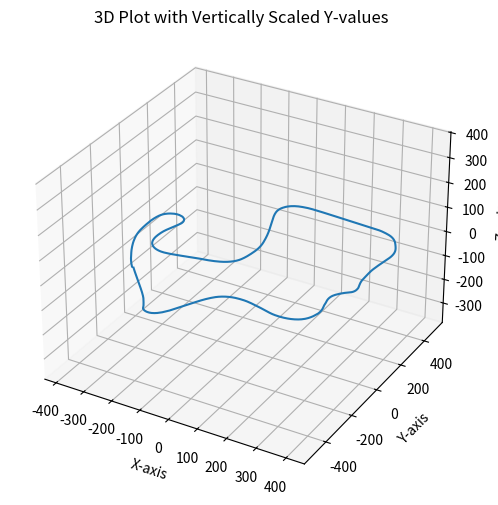

Write Python code to recreate this figure.
import matplotlib.pyplot as plt
import numpy as np 

data = [(-283.5832824707031, -238.41822814941406, -20.916175842285156), (-287.3624267578125, -232.61044311523438, -20.565767288208008), (-291.0943603515625, -226.73666381835938, -20.210031509399414), (-295.3683166503906, -219.78216552734375, -19.799909591674805), (-299.5280456542969, -212.7037353515625, -19.358386993408203), (-303.0020751953125, -206.5477752685547, -18.964004516601562), (-306.3814697265625, -200.30369567871094, -18.54120445251465), (-310.1893005371094, -192.9075164794922, -17.998947143554688), (-313.8351745605469, -185.40208435058594, -17.43600082397461), (-316.89752197265625, -178.94024658203125, -16.97513198852539), (-319.96453857421875, -172.4469757080078, -16.50853729248047), (-323.5522766113281, -164.83665466308594, -15.941349983215332), (-326.6288146972656, -158.28244018554688, -15.4337797164917), (-330.172607421875, -150.58375549316406, -14.872309684753418), (-333.6110534667969, -142.79327392578125, -14.374488830566406), (-336.4706726074219, -136.04391479492188, -13.999113082885742), (-339.25299072265625, -129.2331085205078, -13.692524909973145), (-342.41064453125, -121.20630645751953, -13.404285430908203), (-345.5233459472656, -113.11945343017578, -13.193172454833984), (-348.159912109375, -106.1456069946289, -13.07818603515625), (-350.7455749511719, -99.12574005126953, -13.04161548614502), (-353.25604248046875, -92.0506820678711, -13.095602989196777), (-356.0774841308594, -83.72195434570312, -13.275732040405273), (-358.8158874511719, -75.32154846191406, -13.547747611999512), (-361.48504638671875, -66.8552017211914, -13.849814414978027), (-363.7066955566406, -59.54463577270508, -14.11192512512207), (-366.2044982910156, -50.958518981933594, -14.446534156799316), (-368.5851135253906, -42.30830383300781, -14.852075576782227), (-370.7771301269531, -33.55955505371094, -15.23022174835205), (-372.72210693359375, -24.72022819519043, -15.542181968688965), (-374.2134094238281, -17.08617401123047, -15.779391288757324), (-375.5613708496094, -9.401627540588379, -15.995218276977539), (-376.947021484375, -0.38630446791648865, -16.246585845947266), (-378.11285400390625, 8.685223579406738, -16.51720428466797), (-379.0722961425781, 17.804550170898438, -16.80021095275879), (-379.7796325683594, 25.65227699279785, -17.078025817871094), (-380.55108642578125, 34.8421745300293, -17.384910583496094), (-381.1688537597656, 42.739356994628906, -17.651615142822266), (-381.7939453125, 51.9741325378418, -17.956378936767578), (-382.2875671386719, 61.06935501098633, -18.239004135131836), (-382.6183166503906, 68.56897735595703, -18.46159553527832), (-382.9614562988281, 76.9209976196289, -18.719947814941406), (-383.23065185546875, 83.72454833984375, -18.930423736572266), (-383.4451904296875, 90.20842742919922, -19.142547607421875), (-383.56195068359375, 97.40691375732422, -19.401330947875977), (-383.52032470703125, 103.35299682617188, -19.62553596496582), (-383.3352966308594, 110.06857299804688, -19.881969451904297), (-383.091796875, 115.63140869140625, -20.108829498291016), (-382.7824401855469, 121.013671875, -20.33269500732422), (-382.35198974609375, 127.0994644165039, -20.60577392578125), (-381.8455505371094, 132.9613494873047, -20.86640167236328), (-381.2358093261719, 138.58157348632812, -21.109580993652344), (-380.6014709472656, 143.23895263671875, -21.315109252929688), (-379.7059326171875, 148.5722198486328, -21.564348220825195), (-378.7853088378906, 153.01788330078125, -21.78101348876953), (-377.53173828125, 157.94752502441406, -22.03786277770996), (-376.0683288574219, 162.56124877929688, -22.28771209716797), (-374.6612243652344, 166.2829132080078, -22.498538970947266), (-372.8438720703125, 170.37777709960938, -22.739910125732422), (-371.1050720214844, 173.71234130859375, -22.943944931030273), (-368.8455505371094, 177.41818237304688, -23.180028915405273), (-366.728271484375, 180.38751220703125, -23.36927604675293), (-364.4573059082031, 183.1405792236328, -23.540264129638672), (-362.0560607910156, 185.66690063476562, -23.69427490234375), (-358.325927734375, 189.02352905273438, -23.913253784179688), (-350.0289001464844, 194.57009887695312, -24.32860565185547), (-347.5196838378906, 195.73194885253906, -24.429887771606445), (-344.99798583984375, 196.6773223876953, -24.522974014282227), (-341.6150817871094, 197.60763549804688, -24.634532928466797), (-338.653564453125, 198.1261444091797, -24.72802734375), (-329.7906188964844, 198.0704345703125, -24.996044158935547), (-320.8142395019531, 195.5557403564453, -25.240060806274414), (-318.137939453125, 194.26641845703125, -25.311132431030273), (-315.5867614746094, 192.7489471435547, -25.376001358032227), (-313.5111999511719, 191.26966857910156, -25.42559242248535), (-311.2228698730469, 189.35694885253906, -25.477909088134766), (-309.3705749511719, 187.56500244140625, -25.525693893432617), (-307.62109375, 185.6283721923828, -25.573017120361328), (-305.7077331542969, 183.1659393310547, -25.622255325317383), (-303.9278564453125, 180.4922332763672, -25.6704044342041), (-302.29931640625, 177.6165008544922, -25.712749481201172), (-301.0408935546875, 174.99867248535156, -25.744529724121094), (-299.76116943359375, 171.7813262939453, -25.77488136291504), (-298.8360900878906, 168.8994903564453, -25.795989990234375), (-297.9754943847656, 165.42271423339844, -25.815906524658203), (-297.4384460449219, 162.36753845214844, -25.82713508605957), (-297.041015625, 158.74819946289062, -25.83303451538086), (-296.8591003417969, 156.1395721435547, -25.824642181396484), (-296.7840270996094, 151.41090393066406, -25.79317855834961), (-296.95062255859375, 148.23634338378906, -25.769472122192383), (-297.3853454589844, 144.53302001953125, -25.75002098083496), (-298.05450439453125, 140.85389709472656, -25.747028350830078), (-298.7202453613281, 137.71237182617188, -25.7592716217041), (-299.4669494628906, 134.5782012939453, -25.76028060913086), (-300.4388427734375, 130.9453582763672, -25.788156509399414), (-301.3550720214844, 127.84584045410156, -25.833145141601562), (-302.3013610839844, 124.71709442138672, -25.85613441467285), (-303.2889404296875, 121.55667114257812, -25.849546432495117), (-304.29937744140625, 118.35779571533203, -25.846189498901367), (-305.32440185546875, 115.09769439697266, -25.853696823120117), (-306.52947998046875, 111.19155883789062, -25.865154266357422), (-307.672119140625, 107.192138671875, -25.867782592773438), (-308.6005859375, 103.66608428955078, -25.878704071044922), (-309.5225830078125, 100.03487396240234, -25.90066909790039), (-310.6015930175781, 95.65106964111328, -25.918212890625), (-311.524169921875, 91.76881408691406, -25.938127517700195), (-312.6477355957031, 87.09837341308594, -25.954519271850586), (-313.67254638671875, 82.97553253173828, -25.9605770111084), (-314.720947265625, 78.75605010986328, -25.955678939819336), (-315.9001159667969, 73.74906158447266, -25.9440860748291), (-317.00897216796875, 68.57416534423828, -25.92845344543457), (-318.03485107421875, 63.2348518371582, -25.91847801208496), (-318.83575439453125, 58.52394485473633, -25.912822723388672), (-319.5441589355469, 53.691104888916016, -25.908796310424805), (-320.22503662109375, 47.90412902832031, -25.905406951904297), (-320.74267578125, 41.96663284301758, -25.90033531188965), (-321.1396789550781, 35.89945983886719, -25.894615173339844), (-321.443115234375, 29.75749969482422, -25.87797737121582), (-321.64910888671875, 23.497947692871094, -25.85140037536621), (-321.7325439453125, 17.122230529785156, -25.82737159729004), (-321.6674499511719, 11.571500778198242, -25.819425582885742), (-321.4202575683594, 5.937833309173584, -25.8045654296875), (-320.9792785644531, 0.2785116732120514, -25.7894287109375), (-320.252197265625, -6.155371189117432, -25.778284072875977), (-319.32763671875, -12.264453887939453, -25.770809173583984), (-318.3837890625, -17.25419044494629, -25.765214920043945), (-317.10516357421875, -22.824443817138672, -25.770687103271484), (-315.82061767578125, -27.395606994628906, -25.78183364868164), (-314.3645935058594, -31.781198501586914, -25.799156188964844), (-312.4714660644531, -36.66107177734375, -25.828981399536133), (-310.688232421875, -40.637027740478516, -25.859256744384766), (-308.7435302734375, -44.430381774902344, -25.885177612304688), (-306.6338195800781, -48.071693420410156, -25.91224479675293), (-304.359375, -51.55384063720703, -25.9371395111084), (-301.50006103515625, -55.393131256103516, -25.955827713012695), (-298.89410400390625, -58.48931884765625, -25.97161865234375), (-296.1620178222656, -61.38433074951172, -25.98075294494629), (-292.826904296875, -64.52156829833984, -25.98639678955078), (-289.3328552246094, -67.3836441040039, -25.980358123779297), (-286.22918701171875, -69.6153335571289, -25.967487335205078), (-283.03900146484375, -71.64021301269531, -25.9494571685791), (-279.77447509765625, -73.45828247070312, -25.930068969726562), (-276.4294738769531, -75.07603454589844, -25.910804748535156), (-273.0127258300781, -76.49822998046875, -25.89067840576172), (-269.55718994140625, -77.710693359375, -25.868730545043945), (-265.4986572265625, -78.8612289428711, -25.84556007385254), (-262.01007080078125, -79.6187744140625, -25.82648468017578), (-258.5247802734375, -80.16321563720703, -25.807449340820312), (-254.4733123779297, -80.54110717773438, -25.78873634338379), (-251.00413513183594, -80.6407241821289, -25.770774841308594), (-247.512939453125, -80.53851318359375, -25.750896453857422), (-243.97909545898438, -80.25708770751953, -25.731351852416992), (-239.79486083984375, -79.7684326171875, -25.726411819458008), (-236.14556884765625, -79.24778747558594, -25.7269287109375), (-231.80235290527344, -78.50012969970703, -25.729707717895508), (-228.00523376464844, -77.7899169921875, -25.748571395874023), (-223.4820556640625, -76.90550231933594, -25.755922317504883), (-209.43565368652344, -73.75433349609375, -25.69088363647461), (-192.06671142578125, -69.2514419555664, -25.61362648010254), (-187.1801300048828, -67.89512634277344, -25.603107452392578), (-182.2659454345703, -66.51676940917969, -25.598129272460938), (-177.3068084716797, -65.09950256347656, -25.558406829833984), (-173.00794982910156, -63.862632751464844, -25.53461265563965), (-168.66371154785156, -62.62289047241211, -25.53132438659668), (-163.52749633789062, -61.16456604003906, -25.517024993896484), (-159.06109619140625, -59.908782958984375, -25.501605987548828), (-154.503662109375, -58.64747619628906, -25.490306854248047), (-149.83590698242188, -57.394779205322266, -25.483165740966797), (-144.24632263183594, -55.96607208251953, -25.478002548217773), (-139.33056640625, -54.78805923461914, -25.468017578125), (-134.31195068359375, -53.66111755371094, -25.4688777923584), (-128.3731689453125, -52.417144775390625, -25.482444763183594), (-122.32389831542969, -51.19686508178711, -25.487468719482422), (-117.0615234375, -50.09349822998047, -25.494510650634766), (-110.84169006347656, -48.664527893066406, -25.496570587158203), (-105.45881652832031, -47.2867431640625, -25.500205993652344), (-99.1291275024414, -45.482643127441406, -25.50661277770996), (-92.76095581054688, -43.45849609375, -25.52573013305664), (-87.33349609375, -41.5331916809082, -25.535999298095703), (-82.01898193359375, -39.44535446166992, -25.552799224853516), (-75.99501037597656, -36.808433532714844, -25.583120346069336), (-70.99114990234375, -34.369625091552734, -25.61580467224121), (-65.35346984863281, -31.296619415283203, -25.654436111450195), (-60.72022247314453, -28.45353889465332, -25.68366050720215), (-56.29133605957031, -25.41292953491211, -25.709335327148438), (-51.39969253540039, -21.626012802124023, -25.73844337463379), (-47.467533111572266, -18.168855667114258, -25.74715232849121), (-43.1756477355957, -13.927923202514648, -25.752534866333008), (-39.76687240600586, -10.123271942138672, -25.745925903320312), (-36.09979248046875, -5.5136308670043945, -25.738758087158203), (-32.794429779052734, -0.7376774549484253, -25.720365524291992), (-30.252403259277344, 3.46802020072937, -25.698179244995117), (-27.615434646606445, 8.48499584197998, -25.671180725097656), (-25.63179588317871, 12.884681701660156, -25.64787483215332), (-23.87775421142578, 17.382598876953125, -25.628154754638672), (-22.104093551635742, 22.75298309326172, -25.60767936706543), (-20.789382934570312, 27.447254180908203, -25.5892333984375), (-19.613536834716797, 32.223899841308594, -25.573936462402344), (-18.52595329284668, 37.10128402709961, -25.565032958984375), (-17.501863479614258, 42.08479690551758, -25.556407928466797), (-16.399967193603516, 48.02570724487305, -25.555814743041992), (-15.547219276428223, 53.22916030883789, -25.553394317626953), (-14.648737907409668, 59.41938781738281, -25.55370330810547), (-13.953038215637207, 64.83111572265625, -25.53443717956543), (-13.293519020080566, 70.32324981689453, -25.51376724243164), (-12.665506362915039, 75.89479064941406, -25.50609016418457), (-11.977518081665039, 82.49201202392578, -25.525081634521484), (-11.347267150878906, 89.2066421508789, -25.530107498168945), (-10.297416687011719, 102.93815612792969, -25.54090118408203), (-10.008075714111328, 108.94502258300781, -25.545398712158203), (-9.842327117919922, 116.03926849365234, -25.540904998779297), (-9.829188346862793, 122.18524932861328, -25.54001235961914), (-9.96959114074707, 129.42776489257812, -25.545372009277344), (-10.239582061767578, 135.65591430664062, -25.538175582885742), (-10.645650863647461, 141.90411376953125, -25.5257511138916), (-11.286940574645996, 149.24908447265625, -25.506397247314453), (-11.9774169921875, 155.58993530273438, -25.497594833374023), (-12.801416397094727, 161.9700469970703, -25.48836326599121), (-13.92764663696289, 169.45654296875, -25.4832763671875), (-15.031160354614258, 175.9091796875, -25.47271728515625), (-16.45203399658203, 183.4794921875, -25.450944900512695), (-17.9482364654541, 191.1040802001953, -25.412857055664062), (-19.49553680419922, 198.7873077392578, -25.345109939575195), (-20.866487503051758, 205.41346740722656, -25.283241271972656), (-22.537330627441406, 213.185302734375, -25.215944290161133), (-24.297069549560547, 220.9998321533203, -25.14713478088379), (-26.145418167114258, 228.85577392578125, -25.069908142089844), (-27.79572105407715, 235.61599731445312, -25.009389877319336), (-29.799449920654297, 243.5316925048828, -24.942060470581055), (-31.877891540527344, 251.44012451171875, -24.865095138549805), (-33.72205352783203, 258.2388916015625, -24.77919578552246), (-35.61071014404297, 265.0570068359375, -24.70402717590332), (-36.89645767211914, 269.6152648925781, -24.65822410583496), (-43.633026123046875, 292.552734375, -24.427358627319336), (-46.091896057128906, 300.6397705078125, -24.35062599182129), (-48.22077560424805, 307.60272216796875, -24.272859573364258), (-51.433902740478516, 318.1000671386719, -24.16111946105957), (-58.9847412109375, 342.8044128417969, -23.894641876220703), (-61.068416595458984, 349.73565673828125, -23.806602478027344), (-63.05207443237305, 356.3944396972656, -23.717763900756836), (-65.1888656616211, 363.801513671875, -23.61521339416504), (-66.84797668457031, 369.83892822265625, -23.526676177978516), (-68.34489440917969, 375.6102294921875, -23.449899673461914), (-69.6656723022461, 381.12371826171875, -23.364221572875977), (-70.8147964477539, 386.3775329589844, -23.27488899230957), (-71.79867553710938, 391.3724365234375, -23.183448791503906), (-72.75435638427734, 396.92462158203125, -23.081266403198242), (-73.40220642089844, 401.4712829589844, -22.99700927734375), (-73.89252471923828, 405.88836669921875, -22.915353775024414), (-74.23102569580078, 410.2590026855469, -22.840805053710938), (-74.40985107421875, 414.5871887207031, -22.767635345458984), (-74.40076446533203, 419.5753479003906, -22.68224334716797), (-74.18987274169922, 423.79083251953125, -22.612560272216797), (-73.67259979248047, 428.6192321777344, -22.52933120727539), (-72.84381866455078, 433.33209228515625, -22.4438533782959), (-71.69264221191406, 437.904541015625, -22.340469360351562), (-70.4697494506836, 441.69964599609375, -22.232797622680664), (-69.05810546875, 445.3783264160156, -22.107206344604492), (-67.2090072631836, 449.5316162109375, -21.93503761291504), (-65.44625854492188, 452.9760437011719, -21.766942977905273), (-63.539608001708984, 456.3274230957031, -21.615154266357422), (-61.03093338012695, 460.0197448730469, -21.41541862487793), (-58.28519821166992, 463.4761047363281, -21.216501235961914), (-55.75141525268555, 466.2271423339844, -21.045536041259766), (-53.05322265625, 468.798095703125, -20.8815975189209), (-50.17451858520508, 471.1975402832031, -20.718355178833008), (-46.5875244140625, 473.78973388671875, -20.521535873413086), (-43.329986572265625, 475.8249206542969, -20.348928451538086), (-39.916439056396484, 477.6836853027344, -20.17881965637207), (-35.74104690551758, 479.6082763671875, -19.98120880126953), (-32.00599670410156, 481.0352783203125, -19.810253143310547), (-28.14260482788086, 482.2658386230469, -19.644365310668945), (-23.486228942871094, 483.46270751953125, -19.45918846130371), (-18.67556381225586, 484.4176940917969, -19.268972396850586), (-14.439530372619629, 485.080322265625, -19.1007022857666), (-10.084342002868652, 485.6308898925781, -18.922433853149414), (-4.849376678466797, 486.152099609375, -18.694501876831055), (-0.23300288617610931, 486.4591064453125, -18.477262496948242), (4.488264560699463, 486.62310791015625, -18.253276824951172), (10.122133255004883, 486.59912109375, -18.003536224365234), (15.880414009094238, 486.3324279785156, -17.764575958251953), (20.913158416748047, 485.9214782714844, -17.54837989807129), (26.884384155273438, 485.2893371582031, -17.285737991333008), (32.087581634521484, 484.6636657714844, -17.058433532714844), (38.2100715637207, 483.8729248046875, -16.79036521911621), (43.490291595458984, 483.1504821777344, -16.534870147705078), (48.84300994873047, 482.4004821777344, -16.26304817199707), (54.27423858642578, 481.6323547363281, -15.981164932250977), (60.702903747558594, 480.7012634277344, -15.652653694152832), (67.23013305664062, 479.69024658203125, -15.285065650939941), (72.88968658447266, 478.7602233886719, -14.960805892944336), (79.57553100585938, 477.605224609375, -14.54281234741211), (86.33763122558594, 476.3902893066406, -14.113648414611816), (92.1959457397461, 475.3088073730469, -13.754717826843262), (99.11140441894531, 474.0337219238281, -13.351541519165039), (106.09173583984375, 472.7662353515625, -12.951074600219727), (112.1188735961914, 471.6884765625, -12.595388412475586), (118.20211029052734, 470.61627197265625, -12.240400314331055), (124.34667205810547, 469.55364990234375, -11.881077766418457), (131.58914184570312, 468.3226013183594, -11.475112915039062), (137.86032104492188, 467.26904296875, -11.140782356262207), (144.1896514892578, 466.2085266113281, -10.81448745727539), (150.57199096679688, 465.1356506347656, -10.501104354858398), (158.0900421142578, 463.8824462890625, -10.130908012390137), (164.594970703125, 462.8189392089844, -9.81229305267334), (172.25115966796875, 461.59271240234375, -9.436988830566406), (178.8696746826172, 460.5482482910156, -9.119041442871094), (185.53607177734375, 459.4989929199219, -8.812295913696289), (193.378173828125, 458.2798156738281, -8.422088623046875), (201.27996826171875, 457.0796203613281, -8.056781768798828), (209.24960327148438, 455.8855285644531, -7.682138442993164), (217.276611328125, 454.685302734375, -7.30994987487793), (225.36129760742188, 453.4773254394531, -6.92301607131958), (232.3317413330078, 452.43658447265625, -6.590456962585449), (240.48606872558594, 451.2113037109375, -6.186914443969727), (247.32069396972656, 450.16619873046875, -5.85623836517334), (254.93475341796875, 448.98333740234375, -5.513287544250488), (262.1165771484375, 447.7947692871094, -5.202445030212402), (267.9566650390625, 446.7121887207031, -4.938677787780762), (274.5127258300781, 445.3232421875, -4.691162586212158), (279.9339904785156, 443.98309326171875, -4.5477495193481445), (285.1483154296875, 442.47137451171875, -4.447897434234619), (291.0177307128906, 440.49456787109375, -4.379661560058594), (295.9392395019531, 438.6707458496094, -4.365857124328613), (300.79168701171875, 436.7956237792969, -4.385166168212891), (305.56878662109375, 434.86474609375, -4.4367899894714355), (310.2454833984375, 432.826904296875, -4.523001670837402), (314.7853698730469, 430.6192321777344, -4.635209560394287), (319.1247253417969, 428.15655517578125, -4.728271007537842), (323.1661071777344, 425.33721923828125, -4.6983747482299805), (327.5650939941406, 421.7295227050781, -4.584833145141602), (331.0960388183594, 418.3650817871094, -4.44385290145874), (335.081787109375, 414.1903076171875, -4.310311317443848), (338.9106750488281, 409.73516845703125, -4.198022842407227), (342.05645751953125, 405.7038269042969, -4.12129020690918), (345.0682067871094, 401.4808654785156, -4.059398174285889), (347.9402160644531, 397.0737609863281, -4.003640651702881), (351.0785827636719, 391.6778259277344, -3.9310295581817627), (353.58892822265625, 386.8331298828125, -3.8500618934631348), (356.0474548339844, 381.8435363769531, -3.745269536972046), (358.5028991699219, 376.7589111328125, -3.601975202560425), (360.9400634765625, 371.579833984375, -3.4147732257843018), (363.7495422363281, 365.4177551269531, -3.143510103225708), (366.122802734375, 360.0328674316406, -2.857720136642456), (368.84381103515625, 353.6374206542969, -2.4457502365112305), (371.494873046875, 347.1238098144531, -1.9658493995666504), (374.0113830566406, 340.4815368652344, -1.4190187454223633), (376.0055236816406, 334.7105712890625, -0.8910894989967346), (377.862060546875, 328.84796142578125, -0.3464246690273285), (379.55078125, 322.8736877441406, 0.26006972789764404), (381.0839538574219, 316.80950927734375, 0.9079893827438354), (382.4580078125, 310.6572570800781, 1.5917370319366455), (383.8723449707031, 303.37786865234375, 2.425090789794922), (384.9268493652344, 297.05706787109375, 3.160187005996704), (385.9620361328125, 289.5934143066406, 4.067749977111816), (386.80645751953125, 282.0496520996094, 5.0133748054504395), (387.21136474609375, 277.703369140625, 5.555016040802002), (387.90338134765625, 267.8310241699219, 6.804366111755371), (388.2047119140625, 261.1888427734375, 7.658913612365723), (388.3868713378906, 254.5006103515625, 8.530386924743652), (388.41229248046875, 239.86224365234375, 10.4217529296875), (388.1236267089844, 226.18051147460938, 12.108840942382812), (387.5811767578125, 207.67555236816406, 14.13228988647461), (387.31878662109375, 199.4820556640625, 14.930132865905762), (387.0616149902344, 192.41282653808594, 15.596189498901367), (386.7815856933594, 185.32586669921875, 16.233646392822266), (386.45068359375, 177.0347900390625, 16.934406280517578), (386.129150390625, 168.6975555419922, 17.570587158203125), (385.818115234375, 160.30502319335938, 18.170194625854492), (385.5523376464844, 153.07012939453125, 18.680463790893555), (385.26080322265625, 144.5870361328125, 19.298704147338867), (385.0629577636719, 137.28060913085938, 19.81770133972168), (384.9364318847656, 128.71017456054688, 20.431852340698242), (384.9324035644531, 121.3321762084961, 20.968006134033203), (385.0781555175781, 112.68846893310547, 21.578781127929688), (385.4249267578125, 104.01007080078125, 22.218963623046875), (385.9518737792969, 95.30768585205078, 22.892282485961914), (386.48150634765625, 87.8245620727539, 23.440628051757812), (387.1299743652344, 79.05408477783203, 24.112558364868164), (387.68487548828125, 71.5158920288086, 24.673629760742188), (388.2301940917969, 64.06534576416016, 25.231353759765625), (388.84375, 55.68918228149414, 25.858793258666992), (389.4250793457031, 47.721256256103516, 26.41551399230957), (389.98065185546875, 40.20832443237305, 26.942317962646484), (390.5591125488281, 33.11445236206055, 27.44350814819336), (391.23681640625, 26.388721466064453, 27.905838012695312), (391.8988037109375, 20.878374099731445, 28.234643936157227), (392.6434631347656, 15.629789352416992, 28.516075134277344), (393.59783935546875, 9.793057441711426, 28.77009391784668), (394.4861145019531, 5.028062343597412, 28.93120574951172), (395.5584411621094, -0.31563082337379456, 29.016067504882812), (396.51373291015625, -4.633366107940674, 29.059959411621094), (397.48736572265625, -8.737519264221191, 29.06833839416504), (398.6279296875, -13.245535850524902, 29.056610107421875), (399.5835266113281, -16.858055114746094, 29.041027069091797), (400.6213684082031, -20.799888610839844, 29.012130737304688), (401.4020080566406, -23.97140884399414, 28.98082160949707), (402.1562805175781, -27.479358673095703, 28.941455841064453), (402.66802978515625, -30.40450668334961, 28.9012508392334), (403.1077575683594, -33.77686309814453, 28.846481323242188), (403.3896179199219, -37.104618072509766, 28.773536682128906), (403.53155517578125, -40.38371658325195, 28.678701400756836), (403.54022216796875, -43.61454772949219, 28.568416595458984), (403.418212890625, -46.81254959106445, 28.440414428710938), (403.1887512207031, -49.535221099853516, 28.311756134033203), (402.7380676269531, -52.678245544433594, 28.139860153198242), (402.16375732421875, -55.32168197631836, 27.97418212890625), (401.252197265625, -58.327178955078125, 27.765727996826172), (400.2613830566406, -60.82037353515625, 27.574268341064453), (398.8789978027344, -63.63127517700195, 27.327970504760742), (397.4691467285156, -65.92533874511719, 27.11880874633789), (395.8353271484375, -68.0774154663086, 26.945098876953125), (393.68255615234375, -70.4037094116211, 26.780027389526367), (391.6741638183594, -72.26375579833984, 26.64385986328125), (389.20550537109375, -74.30634307861328, 26.43977165222168), (387.0076599121094, -75.96578216552734, 26.19930648803711), (384.38494873046875, -77.82514953613281, 25.81405258178711), (381.7119445800781, -79.62755584716797, 25.299388885498047), (378.9832458496094, -81.38438415527344, 24.66134262084961), (376.19549560546875, -83.09297943115234, 23.890804290771484), (373.7872314453125, -84.53678131103516, 23.13434410095215), (371.371337890625, -85.94745635986328, 22.324058532714844), (368.98492431640625, -87.4102783203125, 21.57052993774414), (366.3720703125, -89.2475814819336, 20.83190155029297), (358.8490295410156, -96.73580932617188, 18.919105529785156), (355.9263000488281, -100.76094055175781, 18.33429527282715), (350.5607604980469, -110.70803833007812, 17.018888473510742), (349.178955078125, -114.42921447753906, 16.52768325805664), (348.18731689453125, -117.73976135253906, 16.08675193786621), (347.2815856933594, -121.75759887695312, 15.572529792785645), (346.7102355957031, -125.30479431152344, 15.119708061218262), (346.334228515625, -128.92515563964844, 14.657870292663574), (346.11431884765625, -133.23590087890625, 14.119233131408691), (346.10888671875, -136.99208068847656, 13.6573486328125), (346.37213134765625, -141.42120361328125, 13.113115310668945), (346.79449462890625, -145.257080078125, 12.64281940460205), (347.4710693359375, -149.7935333251953, 12.097793579101562), (348.1370544433594, -153.77569580078125, 11.63908863067627), (348.6561584472656, -157.8675537109375, 11.190972328186035), (349.08197021484375, -162.73464965820312, 10.682726860046387), (349.5279235839844, -167.683837890625, 10.181116104125977), (350.0741882324219, -171.9756622314453, 9.74634075164795), (350.79278564453125, -176.3167724609375, 9.3096923828125), (351.6474914550781, -180.71478271484375, 8.886335372924805), (352.5537109375, -185.1806640625, 8.479437828063965), (353.5675048828125, -190.5006103515625, 8.04350471496582), (354.322021484375, -195.1587371826172, 7.688995361328125), (354.9166564941406, -199.89675903320312, 7.330073356628418), (355.31683349609375, -205.4188232421875, 6.908555030822754), (355.4184265136719, -210.0325469970703, 6.5348801612854), (355.265380859375, -215.22413635253906, 6.087066173553467), (354.8238830566406, -220.30482482910156, 5.599764347076416), (354.0927734375, -225.28765869140625, 5.070403099060059), (353.5337829589844, -228.0918426513672, 4.7546706199646), (349.0352478027344, -242.61831665039062, 2.888077735900879), (346.9985046386719, -247.43373107910156, 2.193018674850464), (344.715087890625, -252.24948120117188, 1.4862288236618042), (342.57403564453125, -256.3760070800781, 0.8705516457557678), (340.212890625, -260.46807861328125, 0.24876739084720612), (337.584716796875, -264.4846496582031, -0.3608771562576294), (334.1824035644531, -268.9960021972656, -1.0433183908462524), (330.9802551269531, -272.6602783203125, -1.5954644680023193), (326.9181213378906, -276.6842956542969, -2.1989734172821045), (322.5032043457031, -280.416748046875, -2.748405694961548), (318.4544372558594, -283.36944580078125, -3.178558349609375), (314.1556091308594, -286.044921875, -3.548929214477539), (309.6702880859375, -288.4849548339844, -3.8968043327331543), (304.19854736328125, -290.9825744628906, -4.271902561187744), (299.33209228515625, -292.82843017578125, -4.576426982879639), (293.50347900390625, -294.6582336425781, -4.932929515838623), (288.3998107910156, -295.9027099609375, -5.233664512634277), (283.18402099609375, -296.815185546875, -5.510404109954834), (277.0027770996094, -297.5543212890625, -5.848809242248535), (270.73046875, -297.9397888183594, -6.224039077758789), (264.38543701171875, -297.97210693359375, -6.6335835456848145), (258.00408935546875, -297.60870361328125, -7.054685592651367), (251.61912536621094, -296.8722839355469, -7.502340316772461), (246.1473846435547, -295.9720458984375, -7.925461292266846), (240.6842803955078, -294.8031921386719, -8.373307228088379), (235.23870849609375, -293.389404296875, -8.853713989257812), (229.81893920898438, -291.6895446777344, -9.3174409866333), (224.40745544433594, -289.75006103515625, -9.754302024841309), (218.08091735839844, -287.23126220703125, -10.219712257385254), (212.63975524902344, -284.90777587890625, -10.602025032043457), (206.2589569091797, -282.0374450683594, -11.037605285644531), (199.81768798828125, -279.0557861328125, -11.444199562072754), (194.207275390625, -276.51898193359375, -11.757572174072266), (187.54293823242188, -273.6638488769531, -12.106812477111816), (181.75425720214844, -271.3301086425781, -12.403657913208008), (174.89608764648438, -268.6806335449219, -12.751724243164062), (168.9479522705078, -266.39990234375, -13.038871765136719), (161.9376220703125, -263.7185974121094, -13.349725723266602), (154.9304962158203, -261.1199035644531, -13.639686584472656), (148.14292907714844, -258.76043701171875, -13.89774227142334), (142.57839965820312, -256.9457702636719, -14.093080520629883), (137.2407684326172, -255.29946899414062, -14.285236358642578), (132.0925750732422, -253.8248748779297, -14.470130920410156), (126.27591705322266, -252.33265686035156, -14.699091911315918), (120.61077117919922, -251.12940979003906, -14.934568405151367), (115.78623962402344, -250.3233184814453, -15.150131225585938), (110.98184204101562, -249.69827270507812, -15.387749671936035), (105.40271759033203, -249.13050842285156, -15.685114860534668), (100.62471771240234, -248.75152587890625, -15.953606605529785), (95.02779388427734, -248.44338989257812, -16.306480407714844), (90.19216918945312, -248.32489013671875, -16.62725830078125), (84.50868225097656, -248.3731689453125, -17.04045867919922), (79.60848236083984, -248.64768981933594, -17.411890029907227), (73.91012573242188, -249.32440185546875, -17.82502555847168), (68.31466674804688, -250.43531799316406, -18.194353103637695), (63.64057540893555, -251.7401123046875, -18.474931716918945), (58.36112594604492, -253.6994171142578, -18.73990249633789), (53.26310348510742, -256.0852966308594, -18.95998191833496), (48.384456634521484, -258.90728759765625, -19.09664535522461), (43.766353607177734, -262.13250732421875, -19.16494369506836), (39.40192794799805, -265.7096862792969, -19.190168380737305), (35.85394287109375, -269.03558349609375, -19.19409942626953), (31.960363388061523, -273.2178649902344, -19.174083709716797), (28.80312156677246, -277.0081481933594, -19.163076400756836), (25.31000518798828, -281.649658203125, -19.163753509521484), (22.42941665649414, -285.7943420410156, -19.183639526367188), (19.61927032470703, -290.0931396484375, -19.22229766845703), (16.359384536743164, -295.2536315917969, -19.28478240966797), (13.56584644317627, -299.7928161621094, -19.34593391418457), (10.339069366455078, -305.2262268066406, -19.460712432861328), (7.1916279792785645, -310.8481140136719, -19.577558517456055), (4.552881240844727, -315.8044128417969, -19.67686653137207), (1.5385091304779053, -321.73974609375, -19.779613494873047), (-1.0226224660873413, -326.9295959472656, -19.887348175048828), (-3.9793906211853027, -333.1114807128906, -20.01984405517578), (-6.487314224243164, -338.5140380859375, -20.132535934448242), (-9.380620956420898, -344.93658447265625, -20.251020431518555), (-12.236327171325684, -351.481689453125, -20.350540161132812), (-15.060665130615234, -358.1391296386719, -20.41710090637207), (-17.44965362548828, -363.8965148925781, -20.475706100463867), (-20.207155227661133, -370.64178466796875, -20.538009643554688), (-22.988279342651367, -377.4621887207031, -20.59590721130371), (-25.399559020996094, -383.3714904785156, -20.637062072753906), (-28.251800537109375, -390.3343200683594, -20.66870880126953), (-30.326961517333984, -395.3475036621094, -20.66722869873047), (-33.6988410949707, -403.427490234375, -20.652587890625), (-36.62804412841797, -410.4294128417969, -20.595111846923828), (-45.94824981689453, -432.54937744140625, -20.332481384277344), (-49.719093322753906, -440.767578125, -20.260168075561523), (-55.801666259765625, -452.4163818359375, -20.164722442626953), (-58.149627685546875, -456.5927734375, -20.152420043945312), (-60.151309967041016, -460.04437255859375, -20.150550842285156), (-62.506385803222656, -463.9054870605469, -20.15099334716797), (-63.53652572631836, -465.5041809082031, -20.150320053100586), (-71.19560241699219, -475.45941162109375, -20.218368530273438), (-73.47875213623047, -477.821533203125, -20.251121520996094), (-75.77542114257812, -479.96905517578125, -20.28934097290039), (-78.45964050292969, -482.19488525390625, -20.33283042907715), (-80.75596618652344, -483.87542724609375, -20.372840881347656), (-83.42027282714844, -485.58233642578125, -20.422122955322266), (-86.0743179321289, -487.0237731933594, -20.469858169555664), (-88.34967803955078, -488.03155517578125, -20.49923324584961), (-90.99649810791016, -488.9335632324219, -20.51463508605957), (-93.25922393798828, -489.50054931640625, -20.526248931884766), (-95.51666259765625, -489.8860778808594, -20.538320541381836), (-98.1298828125, -490.1043395996094, -20.550870895385742), (-100.33773803710938, -490.0918884277344, -20.556564331054688), (-102.85279846191406, -489.85479736328125, -20.560373306274414), (-104.9334945678711, -489.477294921875, -20.56464385986328), (-106.91264343261719, -488.9674987792969, -20.563451766967773), (-108.79112243652344, -488.3568115234375, -20.566314697265625), (-110.84666442871094, -487.5386962890625, -20.583595275878906), (-112.75924682617188, -486.5702209472656, -20.61344337463379), (-114.5469970703125, -485.4783935546875, -20.67768096923828), (-115.9770736694336, -484.460205078125, -20.720352172851562), (-117.31620025634766, -483.37347412109375, -20.730018615722656), (-118.78216552734375, -482.10894775390625, -20.75093650817871), (-119.90617370605469, -481.0427551269531, -20.75691795349121), (-121.1059799194336, -479.8162536621094, -20.770526885986328), (-122.0204849243164, -478.7645263671875, -20.763179779052734), (-123.00489044189453, -477.5473327636719, -20.807703018188477), (-123.82512664794922, -476.3125915527344, -20.822860717773438), (-124.51667022705078, -475.0664367675781, -20.8304443359375), (-125.13141632080078, -473.8257751464844, -20.872737884521484), (-125.6883544921875, -472.5823974609375, -20.890735626220703), (-126.20198822021484, -471.3056335449219, -20.930219650268555), (-126.708984375, -470.01129150390625, -20.94065284729004), (-127.14616394042969, -468.8988037109375, -20.971960067749023), (-127.65316772460938, -467.5636291503906, -21.017122268676758), (-128.17576599121094, -466.1788635253906, -21.035152435302734), (-128.62445068359375, -464.9521179199219, -21.041728973388672), (-129.06285095214844, -463.64959716796875, -21.045490264892578), (-129.61697387695312, -462.07666015625, -21.066749572753906), (-130.15711975097656, -460.671875, -21.07715606689453), (-130.9356689453125, -459.0335693359375, -21.09694480895996), (-131.7969970703125, -457.3625183105469, -21.102062225341797), (-132.65020751953125, -455.58111572265625, -21.12421226501465), (-133.4040069580078, -453.9528503417969, -21.134798049926758), (-134.36831665039062, -451.96221923828125, -21.15812110900879), (-135.27957153320312, -450.18035888671875, -21.178821563720703), (-136.430419921875, -448.0118713378906, -21.212108612060547), (-137.59146118164062, -445.7148132324219, -21.25221824645996), (-138.61318969726562, -443.633544921875, -21.28696060180664), (-139.67713928222656, -441.46160888671875, -21.325300216674805), (-140.79373168945312, -439.20367431640625, -21.363866806030273), (-141.98008728027344, -436.86822509765625, -21.400222778320312), (-143.44015502929688, -434.0364074707031, -21.442415237426758), (-144.97227478027344, -431.076904296875, -21.487606048583984), (-146.5704803466797, -427.9889221191406, -21.534849166870117), (-147.99267578125, -425.23974609375, -21.573644638061523), (-149.71646118164062, -421.9093322753906, -21.61429786682129), (-151.26063537597656, -418.9562072753906, -21.65178108215332), (-153.17323303222656, -415.4190673828125, -21.7000732421875), (-155.22862243652344, -411.7978210449219, -21.753971099853516), (-157.11154174804688, -408.6309814453125, -21.799083709716797), (-159.10169982910156, -405.40069580078125, -21.839359283447266), (-161.54124450683594, -401.5377197265625, -21.893882751464844), (-164.0883331298828, -397.5629577636719, -21.959360122680664), (-166.3653106689453, -394.05694580078125, -22.015451431274414), (-168.736328125, -390.45452880859375, -22.073015213012695), (-171.2046661376953, -386.7525329589844, -22.1302490234375), (-174.2008514404297, -382.3169860839844, -22.208080291748047), (-176.86038208007812, -378.4317321777344, -22.277162551879883), (-180.056884765625, -373.8202209472656, -22.361482620239258), (-182.87586975097656, -369.8026428222656, -22.432003021240234), (-186.25665283203125, -365.04241943359375, -22.50716209411621), (-189.73703002929688, -360.2048034667969, -22.569808959960938), (-192.79891967773438, -355.9995422363281, -22.61602210998535), (-195.92906188964844, -351.7409973144531, -22.660594940185547), (-199.1243896484375, -347.4244689941406, -22.700714111328125), (-202.3764190673828, -343.0467529296875, -22.734241485595703), (-205.68150329589844, -338.60699462890625, -22.763572692871094), (-209.60255432128906, -333.345458984375, -22.780200958251953), (-213.5836639404297, -328.002197265625, -22.781423568725586), (-217.62158203125, -322.5789794921875, -22.77573585510254), (-221.110595703125, -317.85791015625, -22.769197463989258), (-224.60977172851562, -313.0560607910156, -22.755565643310547), (-228.72947692871094, -307.402587890625, -22.73949432373047), (-232.8893280029297, -301.72021484375, -22.721471786499023), (-237.09432983398438, -295.97125244140625, -22.69146156311035), (-240.7334442138672, -290.9918212890625, -22.652076721191406), (-244.40309143066406, -285.9663391113281, -22.60347557067871), (-248.1051025390625, -280.8938903808594, -22.53806495666504), (-252.4628143310547, -274.918701171875, -22.42380142211914), (-256.2317199707031, -269.75048828125, -22.291790008544922), (-260.0313415527344, -264.5426025390625, -22.146005630493164), (-263.8609313964844, -259.29241943359375, -21.964548110961914), (-268.3536071777344, -253.11465454101562, -21.713003158569336), (-272.22119140625, -247.77027893066406, -21.469165802001953), (-276.0804748535156, -242.36549377441406, -21.207927703857422)]



x, y, z = zip(*data)

# Convert y to numpy array for vectorized operations
y = np.array(y)

# Create a 3D plot
fig = plt.figure(figsize=(10, 6))
ax = fig.add_subplot(111, projection='3d')

# Plot the data
ax.plot(x, y, z, linestyle='-')

# Set labels
ax.set_xlabel('X-axis')
ax.set_ylabel('Y-axis')
ax.set_zlabel('Z-axis')

ax.set_zlim([min(x), max(x)]) 

# Show the plot
plt.title('3D Plot with Vertically Scaled Y-values')
plt.grid(True)
plt.show()